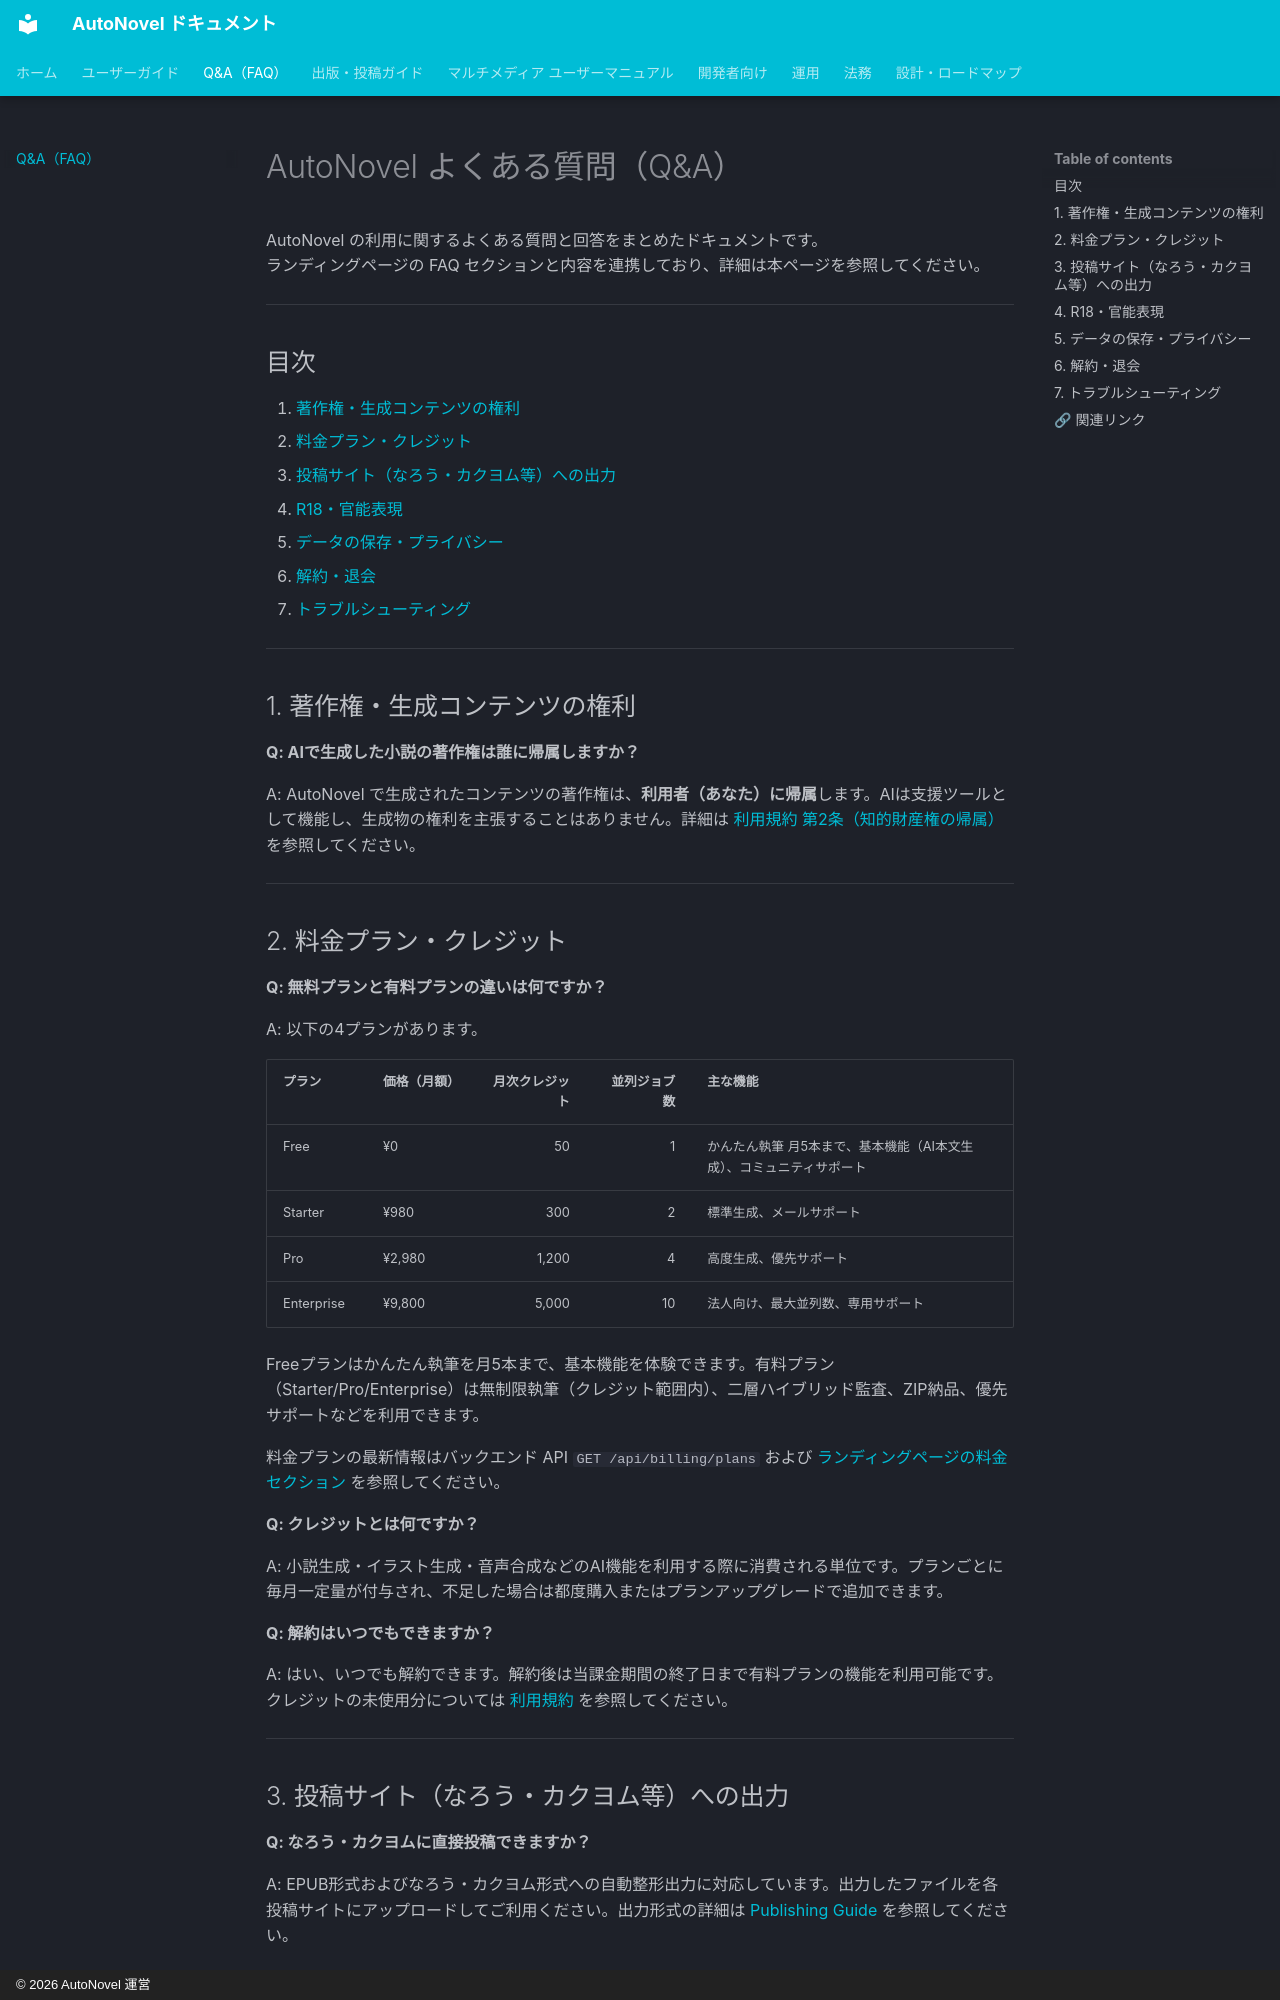

repository: annahoikuen-debug/autonovel · page: FAQ/index.html · generator: mkdocs · copyright: © 2026 AutoNovel 運営

# AutoNovel よくある質問（Q&A）

AutoNovel の利用に関するよくある質問と回答をまとめたドキュメントです。  
ランディングページの FAQ セクションと内容を連携しており、詳細は本ページを参照してください。

---

## 目次

1. [著作権・生成コンテンツの権利](#1-著作権)
2. [料金プラン・クレジット](#2-料金プラン)
3. [投稿サイト（なろう・カクヨム等）への出力](#3-投稿サイト)
4. [R18・官能表現](#4-r18-官能表現)
5. [データの保存・プライバシー](#5-データの保存)
6. [解約・退会](#6-解約・退会)
7. [トラブルシューティング](#7-トラブルシューティング)

---

## 1. 著作権・生成コンテンツの権利

**Q: AIで生成した小説の著作権は誰に帰属しますか？**

A: AutoNovel で生成されたコンテンツの著作権は、**利用者（あなた）に帰属**します。AIは支援ツールとして機能し、生成物の権利を主張することはありません。詳細は [利用規約 第2条（知的財産権の帰属）](legal/TERMS_OF_SERVICE.md#第2条) を参照してください。

---

## 2. 料金プラン・クレジット

**Q: 無料プランと有料プランの違いは何ですか？**

A: 以下の4プランがあります。

| プラン | 価格（月額） | 月次クレジット | 並列ジョブ数 | 主な機能 |
|---|---|---:|---:|---|
| Free | ¥0 | 50 | 1 | かんたん執筆 月5本まで、基本機能（AI本文生成）、コミュニティサポート |
| Starter | ¥980 | 300 | 2 | 標準生成、メールサポート |
| Pro | ¥2,980 | 1,200 | 4 | 高度生成、優先サポート |
| Enterprise | ¥9,800 | 5,000 | 10 | 法人向け、最大並列数、専用サポート |

Freeプランはかんたん執筆を月5本まで、基本機能を体験できます。有料プラン（Starter/Pro/Enterprise）は無制限執筆（クレジット範囲内）、二層ハイブリッド監査、ZIP納品、優先サポートなどを利用できます。

料金プランの最新情報はバックエンド API `GET /api/billing/plans` および [ランディングページの料金セクション](https://github.com/annahoikuen-debug/autonovel) を参照してください。

**Q: クレジットとは何ですか？**

A: 小説生成・イラスト生成・音声合成などのAI機能を利用する際に消費される単位です。プランごとに毎月一定量が付与され、不足した場合は都度購入またはプランアップグレードで追加できます。

**Q: 解約はいつでもできますか？**

A: はい、いつでも解約できます。解約後は当課金期間の終了日まで有料プランの機能を利用可能です。クレジットの未使用分については [利用規約](legal/TERMS_OF_SERVICE.md) を参照してください。

---

## 3. 投稿サイト（なろう・カクヨム等）への出力

**Q: なろう・カクヨムに直接投稿できますか？**

A: EPUB形式およびなろう・カクヨム形式への自動整形出力に対応しています。出力したファイルを各投稿サイトにアップロードしてご利用ください。出力形式の詳細は [Publishing Guide](publishing_guide.md) を参照してください。

---
